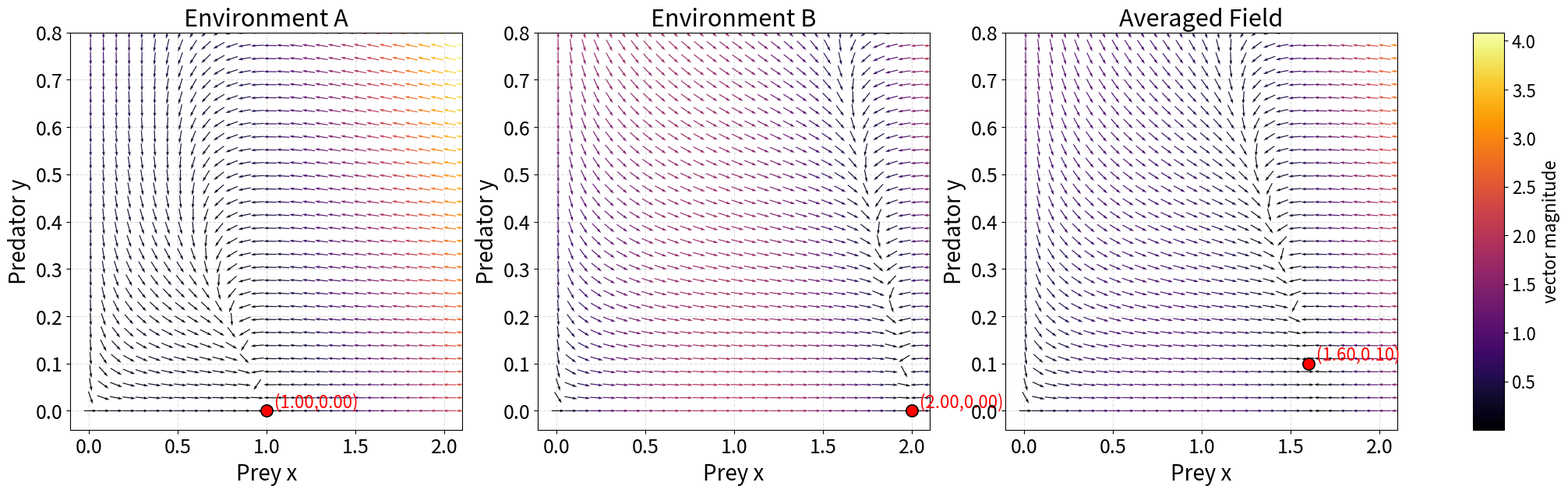

The script that saved this image: (Note: this script raises an exception after producing the figure.)
import numpy as np
import matplotlib.pyplot as plt
from matplotlib import cm
from matplotlib.gridspec import GridSpec
from pathlib import Path


def env_params():
	# default parameters (can be changed when calling)
	params = {
		'A': {'r': 1.0, 'K': 1.0, 'gamma': 1.0},
		'B': {'r': 4.0, 'K': 2.0, 'gamma': 2.2},
	}
	return params


def lotka_prey_growth(x, y, r, K):
	return r * x * (1 - x / K) - x * y


def lotka_predator_growth(x, y, gamma):
	return y * (x - gamma)


def vector_field(x, y, env):
	r = env['r']
	K = env['K']
	gamma = env['gamma']
	dx = lotka_prey_growth(x, y, r, K)
	dy = lotka_predator_growth(x, y, gamma)
	return dx, dy


def averaged_params(envA, envB):
	return {
		'r': 0.5 * (envA['r'] + envB['r']),
		'gamma': 0.5 * (envA['gamma'] + envB['gamma'])
	}


def averaged_fixed_points(envA, envB):
	# The averaged system keeps both carrying capacities in the prey-nullcline.
	rA = envA['r']
	KA = envA['K']
	gammaA = envA['gamma']
	rB = envB['r']
	KB = envB['K']
	gammaB = envB['gamma']

	fixed = [(0.0, 0.0)]

	# Prey-only equilibrium: solve the averaged prey equation at y = 0.
	prey_denominator = (rA / KA) + (rB / KB)
	if prey_denominator > 0:
		xstar = (rA + rB) / prey_denominator
		fixed.append((xstar, 0.0))

	# Coexistence equilibrium: x is pinned by the averaged predator equation.
	xstar = 0.5 * (gammaA + gammaB)
	ystar = 0.5 * (
		rA * (1 - xstar / KA) +
		rB * (1 - xstar / KB)
	)
	if ystar > 0:
		fixed.append((xstar, ystar))

	return fixed



def jacobian(env, x, y):
	r = env['r']
	K = env['K']
	gamma = env['gamma']
	return np.array([
		[r * (1 - 2 * x / K) - y, -x],
		[y, x - gamma],
	])


def averaged_jacobian(envA, envB, x, y):
	return 0.5 * (jacobian(envA, x, y) + jacobian(envB, x, y))


def is_stable_equilibrium(jac, tol=1e-8):
    eigenvalues = np.linalg.eigvals(jac)
    return np.all(np.real(eigenvalues) <= tol)


def averaged_vector_field(x, y, envA, envB):
	# average the vector fields (arithmetic average)
	dx1, dy1 = vector_field(x, y, envA)
	dx2, dy2 = vector_field(x, y, envB)
	return 0.5 * (dx1 + dx2), 0.5 * (dy1 + dy2)


def find_fixed_points(env, x_range=(0.01, 3.0), tol=1e-8):
	# For Lotka-type system, trivial fixed points are (0,0) and (K,0), and coexistence when x=gamma
	r = env['r']
	K = env['K']
	gamma = env['gamma']
	fixed = []
	fixed.append((0.0, 0.0))
	fixed.append((K, 0.0))
	# interior fixed point candidate: x = gamma, solve for y from dx/dt = 0
	xstar = gamma
	if xstar > 0 and K is not None:
		# compute y* from prey equation: 0 = r x*(1-x*/K) - x* y* => y* = r (1 - x*/K)
		ystar = r * (1 - xstar / K)
		if ystar > 0:
			fixed.append((xstar, ystar))
	return fixed


def plot_vector_fields(params=None, outdir=None):
	if params is None:
		params = env_params()

	# increase default font sizes for readability in SVG
	plt.rcParams.update({
		'font.size': 18,
		'axes.titlesize': 22,
		'axes.labelsize': 20,
		'xtick.labelsize': 18,
		'ytick.labelsize': 18,
		'legend.fontsize': 18,
	})

	envA = params['A']
	envB = params['B']
	envAvg = averaged_params(envA, envB)

	# grid for plotting
	x = np.linspace(0.01, max(envA['K'], envB['K']) * 1.05, 30)
	y = np.linspace(0.0, max(envA['K'], envB['K']) * 0.4, 30)
	X, Y = np.meshgrid(x, y)

	# compute vector fields
	DX_A, DY_A = vector_field(X, Y, envA)
	DX_B, DY_B = vector_field(X, Y, envB)
	DX_avg, DY_avg = averaged_vector_field(X, Y, envA, envB)

	# magnitudes for unified colorbar
	M_A = np.hypot(DX_A, DY_A)
	M_B = np.hypot(DX_B, DY_B)
	M_avg = np.hypot(DX_avg, DY_avg)
	global_vmin = float(np.nanmin([np.nanmin(M_A), np.nanmin(M_B), np.nanmin(M_avg)]))
	global_vmax = float(np.nanmax([np.nanmax(M_A), np.nanmax(M_B), np.nanmax(M_avg)]))
	global_norm = plt.Normalize(vmin=global_vmin, vmax=global_vmax)

	# plotting style using GridSpec: three equal plot columns + narrow colorbar column
	fig = plt.figure(figsize=(20, 6))
	fig.patch.set_facecolor('none')
	gs = GridSpec(nrows=1, ncols=4, width_ratios=[1, 1, 1, 0.08], wspace=0.25)
	ax0 = fig.add_subplot(gs[0, 0])
	ax1 = fig.add_subplot(gs[0, 1])
	ax2 = fig.add_subplot(gs[0, 2])
	cax = fig.add_subplot(gs[0, 3])
	axes = [ax0, ax1, ax2]

	fields = [ (DX_A, DY_A, envA, 'Environment A'),
			   (DX_B, DY_B, envB, 'Environment B'),
			   (DX_avg, DY_avg, envAvg, 'Averaged Field') ]

	# compute small negative padding so axes extend slightly left/down of 0
	x_lower = min(0.0, x.min()) - 0.05 * (x.max() - x.min())
	x_upper = x.max()
	y_lower = min(0.0, y.min()) - 0.05 * (y.max() - y.min())
	y_upper = y.max()

	mags = [M_A, M_B, M_avg]
	for ax, (DX, DY, env, title), M in zip(axes, fields, mags):
		# normalize for quiver
		DXn = DX / (M + 1e-8)
		DYn = DY / (M + 1e-8)
		cmap = cm.inferno
		q = ax.quiver(X, Y, DXn, DYn, M, cmap=cmap, norm=global_norm, pivot='mid', scale=30, alpha=0.95)
		ax.set_title(title)
		ax.set_xlabel('Prey x')
		ax.set_ylabel('Predator y')
		ax.set_xlim(x_lower, x_upper)
		ax.set_ylim(y_lower, y_upper)
		ax.grid(True, linestyle='--', alpha=0.4)
		ax.set_axisbelow(True)
		ax.patch.set_facecolor('none')

		# add colorbar for this axis
		# (single shared colorbar will be added after the loop)

		# highlight fixed points for the appropriate field
		if title == 'Averaged Field':
			fixed = averaged_fixed_points(envA, envB)
		else:
			fixed = find_fixed_points(env)

		for (fx, fy) in fixed:
			if fx is None or fy is None:
				continue
			if title == 'Averaged Field':
				stable = is_stable_equilibrium(averaged_jacobian(envA, envB, fx, fy))
			else:
				stable = is_stable_equilibrium(jacobian(env, fx, fy))
			if not stable:
				continue
			ax.plot(fx, fy, 'o', color='red', ms=11, mec='k', mew=1.2)
			ax.text(fx, fy, f'  ({fx:.2f},{fy:.2f})', color='red', fontsize=16, va='bottom')

	# add a single shared colorbar in the dedicated colorbar axis
	cmap = cm.inferno
	sm = cm.ScalarMappable(cmap=cmap, norm=global_norm)
	sm.set_array([])
	fig.colorbar(sm, cax=cax)
	cax.tick_params(labelsize=16)
	cax.yaxis.labelpad = 6
	cax.set_ylabel('vector magnitude', fontsize=16)

	# adjust spacing explicitly (avoids tight_layout warning with GridSpec + colorbar axis)
	fig.subplots_adjust(left=0.06, right=0.98, top=0.95, bottom=0.10, wspace=0.25)

	# save
	script_dir = Path(__file__).parent
	outdir = Path(outdir) if outdir is not None else script_dir / 'plots/vector_fields'
	outdir.mkdir(parents=True, exist_ok=True)
	outpath = outdir / 'vector_fields.svg'
	plt.savefig(outpath, dpi=300, format='svg', bbox_inches='tight', facecolor='none', transparent=True)
	plt.savefig(outpath.with_suffix('.pdf'), dpi=300, format='pdf', bbox_inches='tight', facecolor='none', transparent=True)
	plt.close(fig)
	print(f"Saved vector-field figure to: {outpath}")


if __name__ == '__main__':
	plot_vector_fields()
